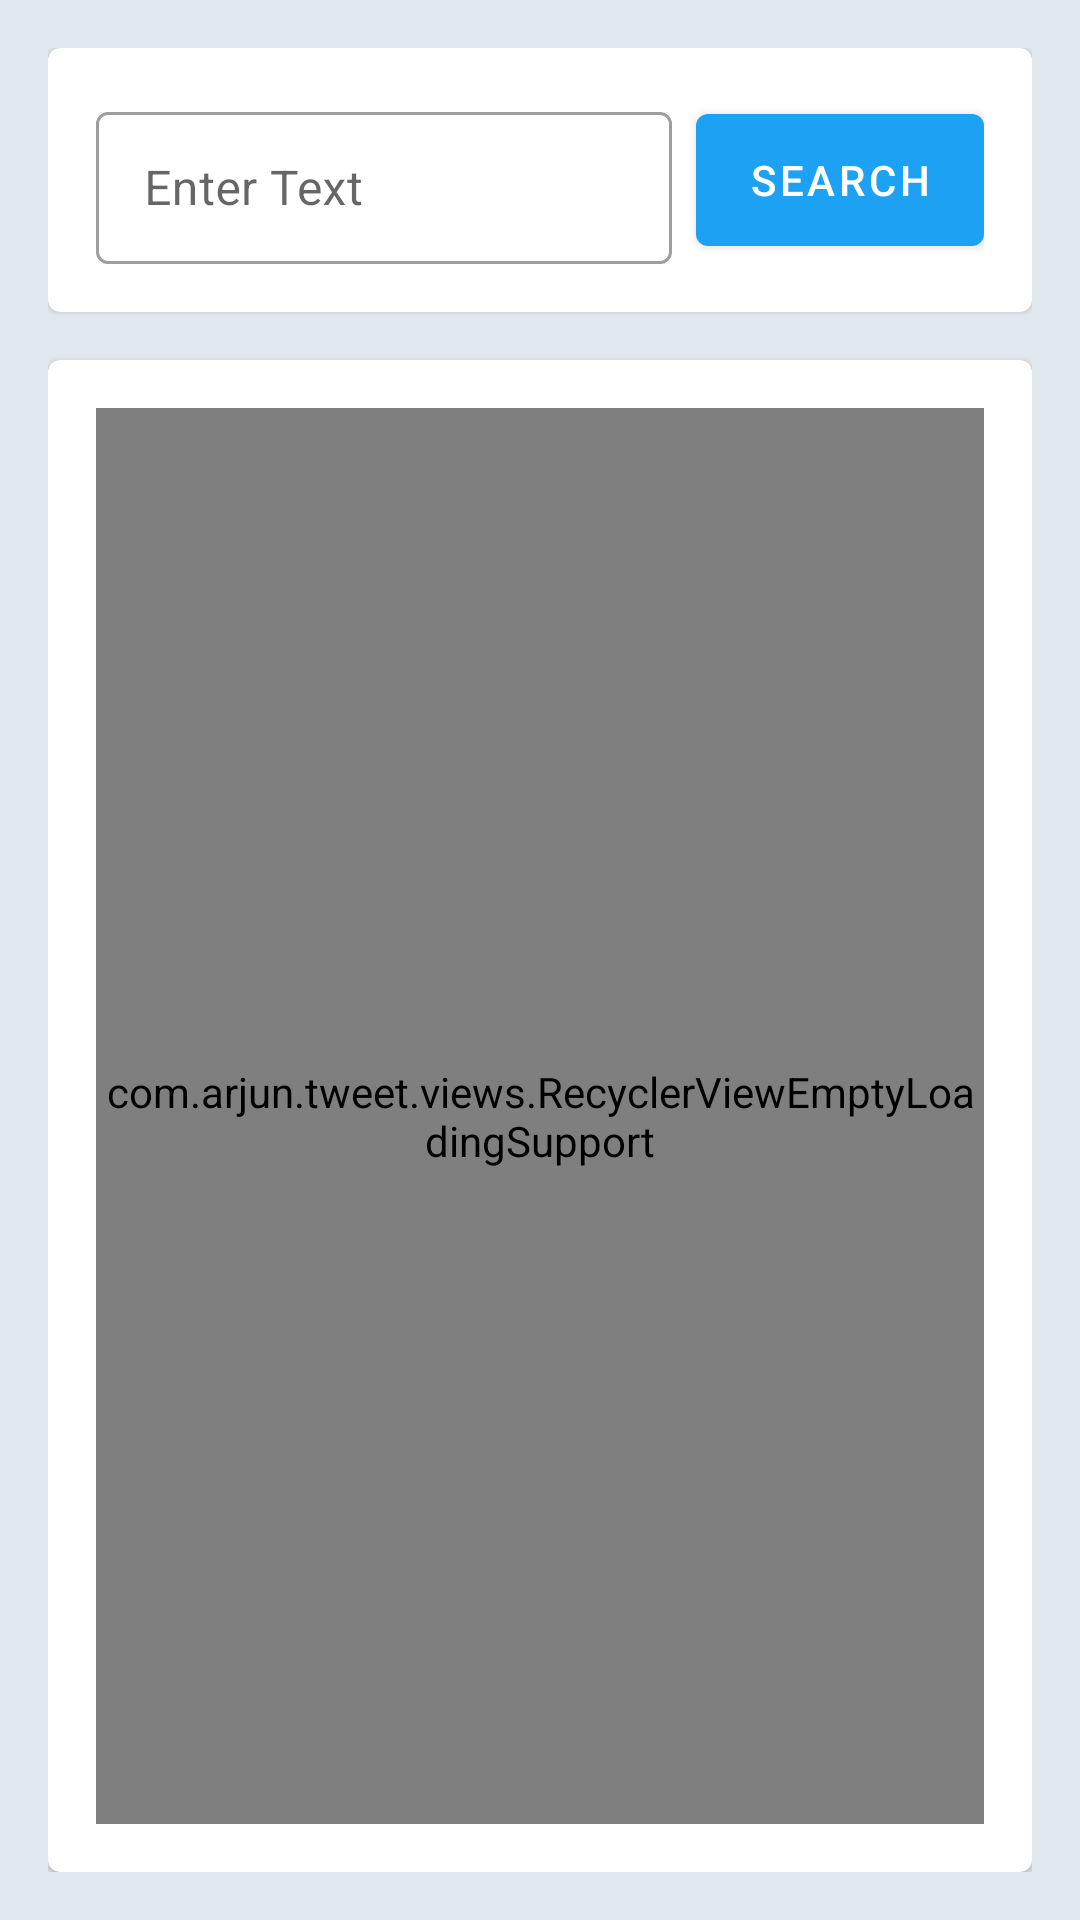

Write the Android layout XML for this screen, with the resource values it uses.
<!-- AndroidManifest.xml: application theme Theme.Tweet -->
<!-- res/layout/tweets_fragment.xml -->
<?xml version="1.0" encoding="utf-8"?>
<androidx.constraintlayout.widget.ConstraintLayout xmlns:android="http://schemas.android.com/apk/res/android"
    xmlns:app="http://schemas.android.com/apk/res-auto"
    xmlns:tools="http://schemas.android.com/tools"
    android:layout_width="match_parent"
    android:layout_height="match_parent"
    android:background="@color/blue_grey_50"
    android:padding="16dp"
    tools:context=".ui.home.TweetsFragment">

    <com.google.android.material.card.MaterialCardView
        android:id="@+id/card_search"
        android:layout_width="match_parent"
        android:layout_height="wrap_content"
        android:layout_marginBottom="8dp"
        app:layout_constraintBottom_toTopOf="@+id/card_tweets"
        app:layout_constraintEnd_toEndOf="parent"
        app:layout_constraintHorizontal_bias="0.5"
        app:layout_constraintStart_toStartOf="parent"
        app:layout_constraintTop_toTopOf="parent">

        <LinearLayout
            android:layout_width="match_parent"
            android:layout_height="wrap_content"
            android:layout_margin="16dp"
            android:gravity="center"
            android:orientation="horizontal"
            android:weightSum="3">

            <com.google.android.material.textfield.TextInputLayout
                style="@style/Widget.MaterialComponents.TextInputLayout.OutlinedBox"
                android:layout_width="0dp"
                android:layout_height="?actionBarSize"
                android:layout_weight="2"
                android:hint="@string/enter_text">

                <com.google.android.material.textfield.TextInputEditText
                    android:id="@+id/search_view"
                    android:layout_width="match_parent"
                    android:layout_height="match_parent" />

            </com.google.android.material.textfield.TextInputLayout>

            <com.google.android.material.button.MaterialButton
                android:id="@+id/search"
                android:layout_width="0dp"
                android:layout_height="match_parent"
                android:layout_marginStart="8dp"
                android:layout_weight="1"
                android:text="@string/search" />

        </LinearLayout>

    </com.google.android.material.card.MaterialCardView>

    <com.google.android.material.card.MaterialCardView
        android:id="@+id/card_tweets"
        android:layout_width="match_parent"
        android:layout_height="0dp"
        android:layout_marginTop="8dp"
        app:layout_constraintBottom_toBottomOf="parent"
        app:layout_constraintEnd_toEndOf="parent"
        app:layout_constraintHorizontal_bias="0.5"
        app:layout_constraintStart_toStartOf="parent"
        app:layout_constraintTop_toBottomOf="@+id/card_search">

        <com.arjun.tweet.views.RecyclerViewEmptyLoadingSupport
            android:id="@+id/tweet_list"
            android:layout_width="match_parent"
            android:layout_height="match_parent"
            android:layout_margin="16dp" />

        <LinearLayout
            android:id="@+id/empty"
            android:layout_width="wrap_content"
            android:layout_height="wrap_content"
            android:layout_gravity="center"
            android:gravity="center"
            android:orientation="vertical"
            android:padding="16dp"
            android:visibility="invisible"
            app:layout_constraintBottom_toBottomOf="parent"
            app:layout_constraintEnd_toEndOf="parent"
            app:layout_constraintStart_toStartOf="parent"
            app:layout_constraintTop_toTopOf="parent">

            <com.google.android.material.imageview.ShapeableImageView
                android:layout_width="108dp"
                android:layout_height="108dp"
                android:layout_gravity="center"
                android:src="@drawable/ic_search" />

            <com.google.android.material.textview.MaterialTextView
                android:layout_width="wrap_content"
                android:layout_height="wrap_content"
                android:text="@string/eg_wubba_lubba_dub_dub"
                android:textColor="@color/blue_500"
                android:textSize="18sp"
                android:textStyle="bold" />

        </LinearLayout>

        <com.airbnb.lottie.LottieAnimationView
            android:id="@+id/loading"
            android:layout_width="108dp"
            android:layout_height="108dp"
            android:layout_gravity="center"
            android:visibility="invisible"
            app:layout_constraintBottom_toBottomOf="parent"
            app:layout_constraintEnd_toEndOf="parent"
            app:layout_constraintStart_toStartOf="parent"
            app:layout_constraintTop_toTopOf="parent"
            app:lottie_autoPlay="true"
            app:lottie_loop="true"
            app:lottie_rawRes="@raw/loading" />

    </com.google.android.material.card.MaterialCardView>

</androidx.constraintlayout.widget.ConstraintLayout>
<!-- resources referenced by this layout -->
<resources>
  <color name="blue_500">#1DA1F2</color>
  <color name="blue_grey_50">#E1E8ED</color>
  <!-- drawable ic_search (drawable) -->
  <?xml version="1.0" encoding="utf-8"?>
  <vector xmlns:android="http://schemas.android.com/apk/res/android"
      android:width="24dp"
      android:height="24dp"
      android:viewportWidth="24.0"
      android:viewportHeight="24.0">
      <path
          android:fillColor="@color/blue_500"
          android:pathData="M15.5,14h-0.79l-0.28,-0.27C15.41,12.59 16,11.11 16,9.5 16,5.91 13.09,3 9.5,3S3,5.91 3,9.5 5.91,16 9.5,16c1.61,0 3.09,-0.59 4.23,-1.57l0.27,0.28v0.79l5,4.99L20.49,19l-4.99,-5zM9.5,14C7.01,14 5,11.99 5,9.5S7.01,5 9.5,5 14,7.01 14,9.5 11.99,14 9.5,14z" />
  </vector>
  <string name="eg_wubba_lubba_dub_dub">eg: Wubba lubba dub dub</string>
  <string name="enter_text">Enter Text</string>
  <string name="search">Search</string>
  <style name="Theme.Tweet" parent="Theme.MaterialComponents.DayNight.NoActionBar">
          
          <item name="colorPrimary">@color/blue_500</item>
          <item name="colorPrimaryVariant">@color/blue_grey_900</item>
          <item name="colorOnPrimary">@color/white</item>
          
          <item name="colorSecondary">@color/blue_grey_200</item>
          <item name="colorSecondaryVariant">@color/blue_grey_500</item>
          <item name="colorOnSecondary">@color/black</item>
          
          <item name="android:statusBarColor" tools:targetApi="l">?attr/colorPrimaryVariant</item>
          
      </style>
  <color name="blue_grey_900">#14171A</color>
  <color name="white">#FFFFFFFF</color>
  <color name="blue_grey_200">#AAB8C2</color>
  <color name="blue_grey_500">#657786</color>
  <color name="black">#FF000000</color>
</resources>
